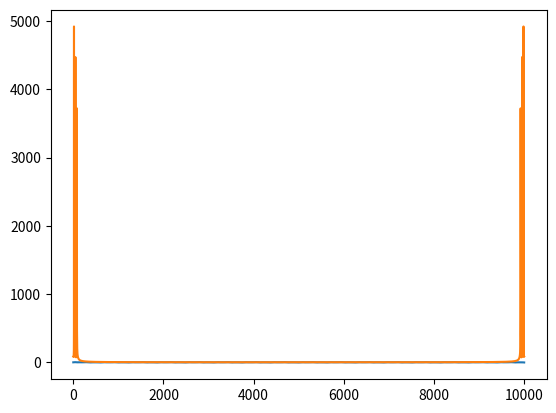

Python code for this plot:
import numpy as np
import matplotlib.pyplot as plt

x = np.linspace(0, 100, 10000)
y = np.sin(x) + np.sin(3*x) + np.sin(5*x)

plt.plot(y)
plt.show()

Y = np.fft.fft(y)
plt.plot(np.abs(Y))
plt.show()

2*np.pi*16/100
2*np.pi*48/100
2*np.pi*80/100
